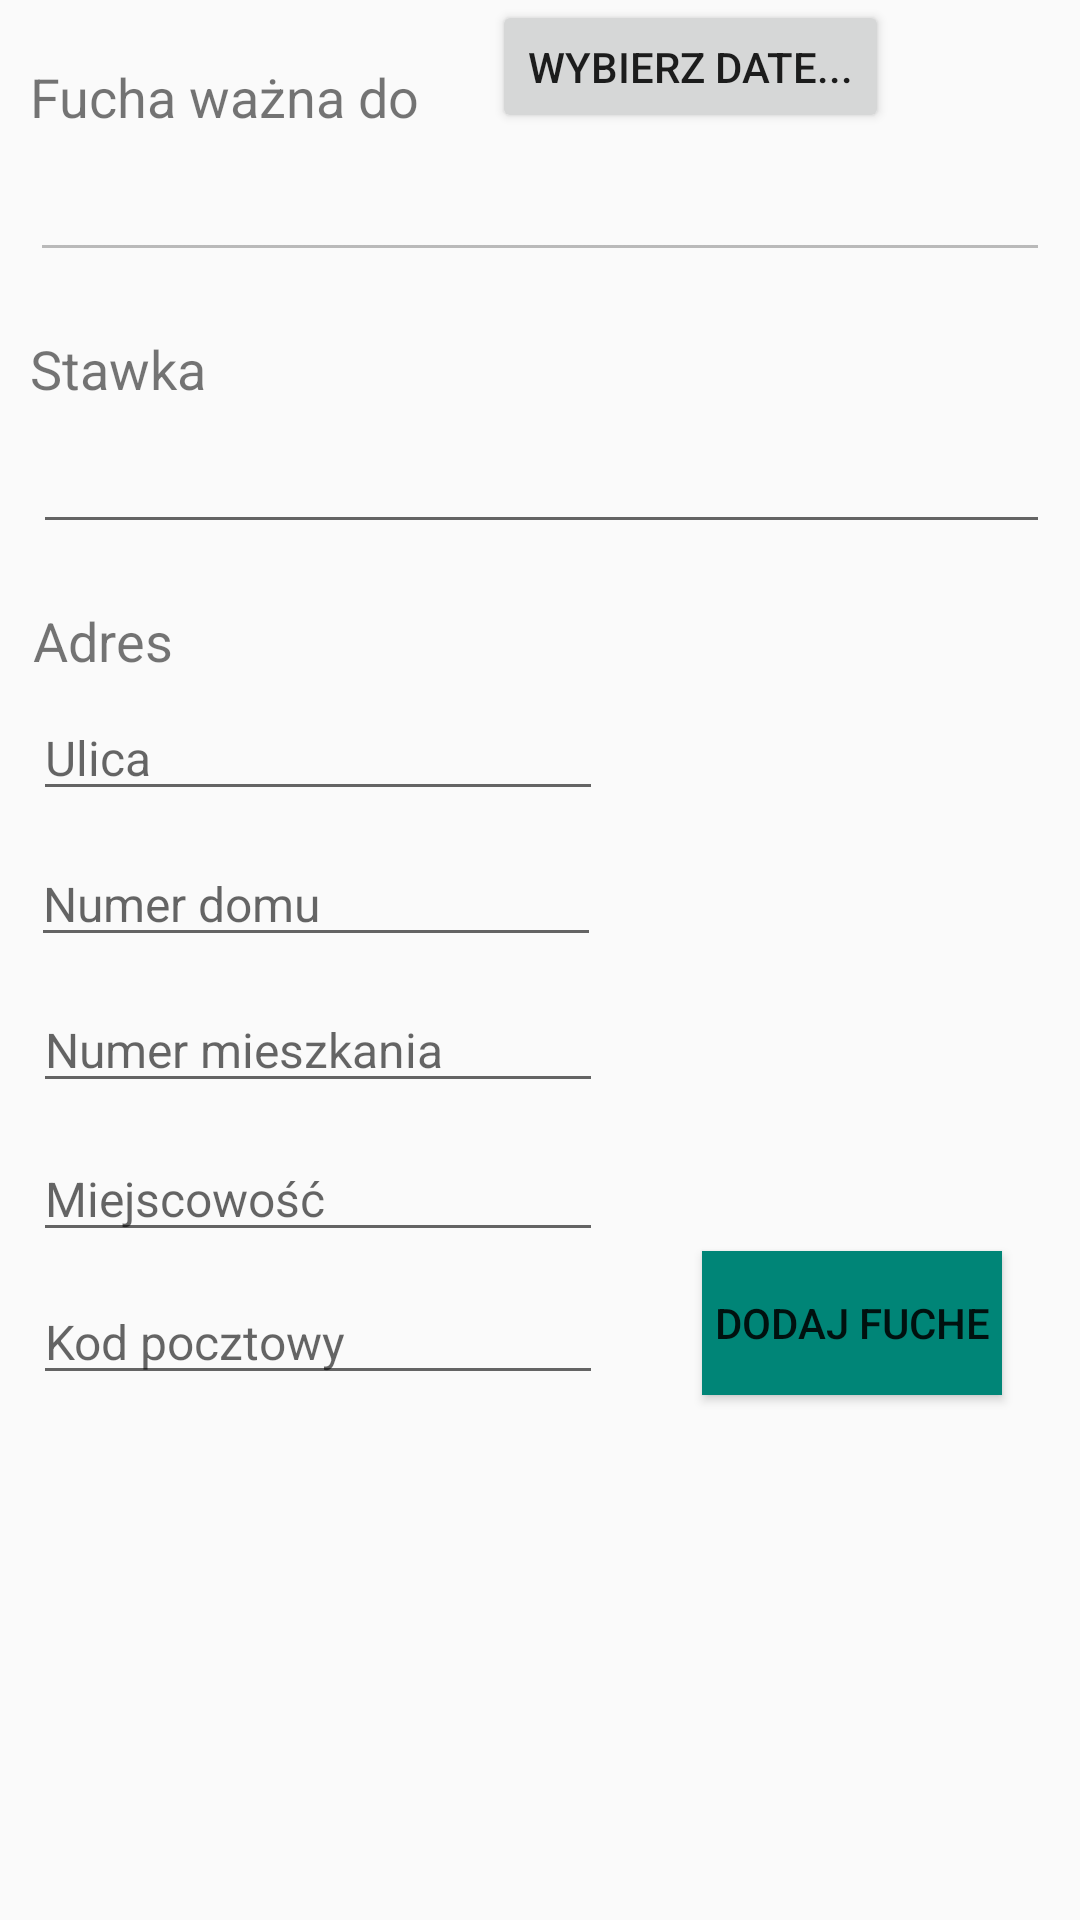

The Android layout XML behind this screen, and the referenced resources:
<!-- AndroidManifest.xml: application theme AppTheme.NoActionBar -->
<!-- res/layout/add_new_job_layout_2.xml -->
<?xml version="1.0" encoding="utf-8"?>

<RelativeLayout xmlns:android="http://schemas.android.com/apk/res/android"
    xmlns:app="http://schemas.android.com/apk/res-auto"
    xmlns:tools="http://schemas.android.com/tools"
    android:layout_width="match_parent"
    android:layout_height="match_parent"
    tools:context="com.pueblo.software.base.activites.AddNewJobActivity">


    <TextView
        android:id="@+id/textView4"
        android:layout_width="wrap_content"
        android:layout_height="wrap_content"
        android:layout_alignParentStart="true"
        android:layout_alignParentTop="true"
        android:layout_marginStart="10dp"
        android:layout_marginTop="20dp"
        android:text="@string/job_expire_date"
        android:textSize="18sp" />

    <EditText
        android:id="@+id/expire_date_edit_text"
        android:layout_width="wrap_content"
        android:layout_height="wrap_content"
        android:layout_below="@+id/textView4"
        android:layout_alignStart="@+id/textView4"
        android:layout_alignParentEnd="true"
        android:layout_marginStart="0dp"
        android:layout_marginTop="5dp"
        android:layout_marginEnd="10dp"
        android:ems="10"
        android:enabled="false"
        android:inputType="datetime" />

    <TextView
        android:id="@+id/textView7"
        android:layout_width="wrap_content"
        android:layout_height="wrap_content"
        android:layout_below="@+id/expire_date_edit_text"
        android:layout_alignStart="@+id/textView4"
        android:layout_marginStart="0dp"
        android:layout_marginTop="20dp"
        android:text="@string/cost_name"
        android:textSize="18sp" />

    <EditText
        android:id="@+id/cost_edit_text"
        android:layout_width="match_parent"
        android:layout_height="wrap_content"
        android:layout_below="@+id/textView7"
        android:layout_alignStart="@+id/textView4"
        android:layout_marginStart="1dp"
        android:layout_marginTop="5dp"
        android:layout_marginEnd="10dp"
        android:ems="10"
        android:inputType="number" />

    <TextView
        android:id="@+id/textView8"
        android:layout_width="wrap_content"
        android:layout_height="wrap_content"
        android:layout_below="@+id/cost_edit_text"
        android:layout_alignStart="@+id/cost_edit_text"
        android:layout_marginTop="20dp"
        android:layout_marginStart="0dp"
        android:text="@string/address"
        android:textSize="18sp" />


    <EditText
        android:id="@+id/street_text_view"
        android:layout_width="wrap_content"
        android:layout_height="wrap_content"
        android:layout_below="@+id/textView8"
        android:layout_alignStart="@+id/cost_edit_text"
        android:layout_marginStart="0dp"
        android:layout_marginTop="6dp"
        android:ems="10"
        android:hint="@string/street"
        android:inputType="textPersonName"
        android:textSize="16sp" />

    <EditText
        android:id="@+id/building_nr_text_view"
        android:layout_width="wrap_content"
        android:layout_height="wrap_content"
        android:layout_below="@+id/street_text_view"
        android:layout_alignStart="@+id/cost_edit_text"
        android:layout_marginStart="-1dp"
        android:layout_marginTop="10dp"
        android:ems="10"
        android:hint="@string/building_nr"
        android:inputType="textPersonName"
        android:textSize="16sp" />

    <EditText
        android:id="@+id/flat_nr_text_view"
        android:layout_width="wrap_content"
        android:layout_height="wrap_content"
        android:layout_below="@+id/building_nr_text_view"
        android:layout_alignStart="@+id/cost_edit_text"
        android:layout_marginStart="0dp"
        android:layout_marginTop="10dp"
        android:ems="10"
        android:hint="@string/flat_nr"
        android:inputType="textPersonName"
        android:textSize="16sp" />

    <EditText
        android:id="@+id/city_text_view"
        android:layout_width="wrap_content"
        android:layout_height="wrap_content"
        android:layout_below="@+id/flat_nr_text_view"
        android:layout_alignStart="@+id/cost_edit_text"
        android:layout_marginStart="0dp"
        android:layout_marginTop="11dp"
        android:ems="10"
        android:hint="@string/city"
        android:inputType="textPersonName"
        android:textSize="16sp" />

    <EditText
        android:id="@+id/postal_code_text_view"
        android:layout_width="wrap_content"
        android:layout_height="wrap_content"
        android:layout_below="@+id/city_text_view"
        android:layout_alignStart="@+id/cost_edit_text"
        android:layout_marginStart="0dp"
        android:layout_marginTop="9dp"
        android:ems="10"
        android:hint="@string/postal_code"
        android:inputType="textPersonName"
        android:textSize="16sp" />

    <Button
        android:id="@+id/add_job_button"
        android:layout_width="100dp"
        android:layout_height="wrap_content"
        android:layout_alignBottom="@+id/postal_code_text_view"
        android:layout_alignParentEnd="true"
        android:layout_marginEnd="26dp"
        android:layout_marginBottom="0dp"
        android:background="@color/colorPrimary"
        android:text="@string/add_job_button" />

    <Button
        android:id="@+id/select_date_button"
        android:layout_width="wrap_content"
        android:layout_height="wrap_content"
        android:layout_alignBottom="@+id/textView4"
        android:layout_alignParentStart="true"
        android:layout_marginStart="164dp"
        android:text="@string/select_date_name_button" />

</RelativeLayout>
<!-- resources referenced by this layout -->
<resources>
  <color name="colorPrimary">#008577</color>
  <string name="add_job_button">Dodaj fuche</string>
  <string name="address">Adres</string>
  <string name="building_nr">Numer domu</string>
  <string name="city">Miejscowość</string>
  <string name="cost_name">Stawka</string>
  <string name="flat_nr">Numer mieszkania</string>
  <string name="job_expire_date">Fucha ważna do</string>
  <string name="postal_code">Kod pocztowy</string>
  <string name="select_date_name_button">Wybierz date...</string>
  <string name="street">Ulica</string>
  <style name="AppTheme.NoActionBar" parent="AppTheme">
          <item name="windowActionBar">false</item>
          <item name="windowNoTitle">true</item>
      </style>
  <style name="AppTheme" parent="Theme.AppCompat.Light.DarkActionBar">
          
          <item name="colorPrimary">@color/colorPrimary</item>
          <item name="colorPrimaryDark">@color/colorPrimaryDark</item>
          <item name="colorAccent">@color/colorAccent</item>
      </style>
  <color name="colorPrimaryDark">#00574b</color>
  <color name="colorAccent">#D81B60</color>
</resources>
